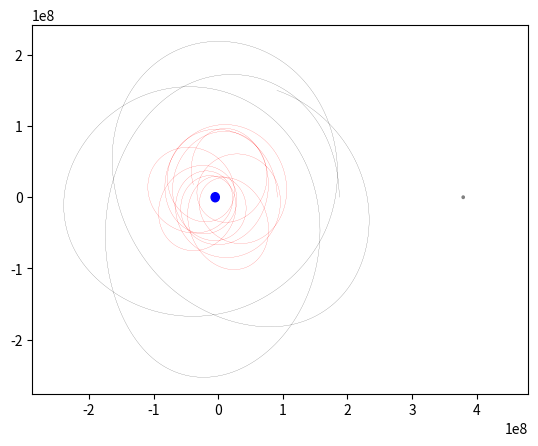

The script that saved this image:
#  PROGRAM DESCRIPTION~|| Simulates motion of a breaking spaceline
#  VERSION~            || v1.3
#  LAST EDITED~        || 10/02/2020

import numpy as np
from scipy.integrate import odeint
import matplotlib.pyplot as plt
import matplotlib.animation as animation
import time
import matplotlib

# PHYSICAL CONSTANTS
tem = 27.322*24*3600       # Earth-moon rotation period around CoM
omega = 2*np.pi/tem        # Earth-moon angular velocity around CoM
earth_moon_dist = 3.84E8   # 3.84E8 m
earth_mass = 5.972E24      # 5.972E24 kg
moon_mass = 7.348E22       # 7.348E22 kg
earth_radius = 6371000     # 6371000 kg
moon_radius = 1731100      # 1731100 m
G = 6.67E-11               # 6.67E-11 N m^2 kg^-2
com_distance = earth_moon_dist * moon_mass / (earth_mass + moon_mass)

k_over_m = 1E-10
natural_length = 9.5E7

# SIMULATION PARAMETERS


def init_basic(n, l, i):
    """
    Sets up input vector of the form [r_0, r_1, ..., r_n, dr_0/dt, dr_1/dt, ..., dr_n/dt], such that each spring is
    un-extended and the line stretches l % of the way from the moon to the Earth. The line is cut between the ith and
    i+1th mass
    Note that in reality the line should be under tension and hence these initial conditions are wrong
    :param n: number of masses
    :param l: percentage of way the nth mass is from the moon centre to the Earth centre
    :param i: the line is cut between the ith and i+1th mass
    :return: vector as described above
    """
    ret = np.zeros(n*4)
    for j in range(n):
        ret[4*j] = earth_moon_dist - moon_radius - com_distance - i*(earth_moon_dist*l - moon_radius)/(n-1)
        # all others remain 0


def diff(inp, t):
    """
    Input function for 'odeint', takes all r_i and dr_i/dt and gives back derivatives
    :param inp: Input vector of the form: [r_0, r_1, ..., r_n, dr_0/dt, dr_1/dt, ..., dr_n/dt]
    :param t: Current time in simulation
    :return: The time derivative of the input vector
    """

    positions = inp[:len(inp)//2]
    velocities = inp[len(inp)//2:]

    # distance to earth (correctly shaped)
    r_from_earth = np.copy(positions)
    r_from_earth[::2] += com_distance
    tmp1 = r_from_earth ** 2
    mod_r_e = np.sqrt(np.repeat([sum(tmp1[i:i+2]) for i in range(0, len(tmp1), 2)], 2))

    # distance to moon (correctly shaped)
    r_from_moon = np.copy(positions)
    r_from_moon[::2] += com_distance - earth_moon_dist
    tmp1 = r_from_moon ** 2
    mod_r_m = np.sqrt(np.repeat([sum(tmp1[i:i+2]) for i in range(0, len(tmp1), 2)], 2))

    # Gravity
    a = -G*earth_mass*r_from_earth/(mod_r_e**3) - G*moon_mass*r_from_moon/(mod_r_m**3)

    # Centrifugal
    a += omega**2 * positions

    # Coriolis
    tmp = np.zeros(len(velocities))
    tmp[::2] = -velocities[1::2]
    tmp[1::2] = velocities[::2]
    a += 2 * omega * tmp

    # Springs
    # to the right
    p1 = np.copy(positions)
    p2 = np.roll(p1, -2)
    diffs = p2 - p1
    tmp = diffs**2
    mod_diffs = np.sqrt(np.repeat([sum(tmp[i:i + 2]) for i in range(0, len(tmp), 2)], 2))
    extensions = diffs*(1 - np.repeat(natural_length, len(diffs))/mod_diffs)
    extensions[len(extensions) - 2:] = [0, 0]  # final mass has nothing to the other side (gets rolled to first mass)
    a += k_over_m * extensions
    # to the left
    a += -k_over_m * (np.roll(extensions, 2))

    # Combine velocities and accelerations
    ret = np.concatenate([velocities, a])
    return ret


def simulate(init, domain):
    """
    Core simulation routine, returns the time-integrated solution (trajectory) by calling odeint
    :init: initial conditions vector of the form: [r_0, r_1, ..., r_n, dr_0/dt, dr_1/dt, ..., dr_n/dt]
    :return: Vector containing position and velocity of each mass at each time
    """
    return odeint(diff, init, domain, full_output=True)


# simulation
domain = np.linspace(0, 837700*2, 10000)
init = [1.92E8-com_distance, 0, 9.6E7-com_distance, 0,
        0, 1440.4+omega*(1.92E8-com_distance), 0, 2037+omega*(9.6E7-com_distance)]
# would be 2 circular orbits if moon wasn't there
solution = simulate(init, domain)

# plot
x0 = []
x1 = []
X0 = []
X1 = []
for i in range(len(solution[0])):
    x0.append(solution[0][i][0])
    x1.append(solution[0][i][1])
    X0.append(solution[0][i][2])
    X1.append(solution[0][i][3])
plt.plot(x0, x1, color='k', linewidth=0.1)
plt.plot(X0, X1, color='r', linewidth=0.1)

# add earth and moon (centred at com)
earth = plt.Circle((-com_distance, 0), earth_radius, color='b')
moon = plt.Circle((earth_moon_dist - com_distance, 0), moon_radius, color='gray')
plt.gcf().gca().add_artist(earth)
plt.gcf().gca().add_artist(moon)
plt.xlim(-earth_moon_dist*0.75, earth_moon_dist*1.25)
plt.show()